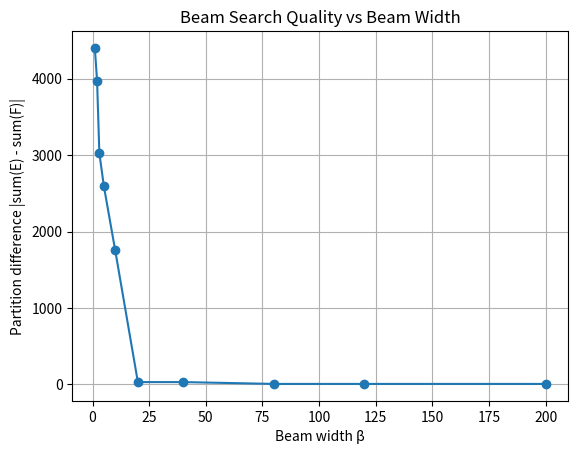

The script that saved this image:
import heapq
from itertools import islice
import random
import matplotlib.pyplot as plt

def build_qubo(A):
    """Build QUBO matrix for the bipartition problem."""
    n = len(A)
    Q = [[0] * n for _ in range(n)]
    total = sum(A)

    for i in range(n):
        Q[i][i] = 4 * A[i] ** 2 - 4 * A[i] * total  # Added linear term
        for j in range(i + 1, n):
            Q[i][j] = Q[j][i] = 4 * A[i] * A[j]
    return Q


def evaluate_partial(x, Q):
    """Evaluate partial assignment x."""
    xv = [(0 if b is None else b) for b in x]

    val = 0
    n = len(x)
    for i in range(n):
        for j in range(n):
            val += xv[i] * Q[i][j] * xv[j]
    return val


def beam_search_partition(A, beta=2):
    """
    Beam search for the QUBO bipartition.

    A: list of numbers
    beta: beam width
    """
    n = len(A)
    Q = build_qubo(A)

    # Root is completely unassigned: [None,...]
    beam = [[None] * n]

    for depth in range(n):
        candidates = []

        for node in beam:
            # Branch: assign 0 or 1 to x[depth]
            for bit in [0, 1]:
                new_node = node.copy()
                new_node[depth] = bit
                val = evaluate_partial(new_node, Q)
                candidates.append((val, new_node))

        # Keep only the best beta nodes
        candidates.sort(key=lambda x: x[0])
        beam = [node for (_, node) in candidates[:beta]]

    # After full assignment: pick best from final beam
    best_val, best_node = min(
        [(evaluate_partial(node, Q), node) for node in beam],
        key=lambda x: x[0]
    )

    # Translate to E and F
    E = [a for a, x in zip(A, best_node) if x == 1]
    F = [a for a, x in zip(A, best_node) if x == 0]

    return best_node, E, F, best_val


# --- Example usage ---
if __name__ == "__main__":
    random.seed(444)

    # random instance
    A = [random.randint(1, 10000) for _ in range(20)]

    beta_values = [1, 2, 3, 5, 10, 20, 40, 80, 120, 200]
    diffs = []

    for beta in beta_values:
        _, E, F, _ = beam_search_partition(A, beta)
        diff = abs(sum(E) - sum(F))
        diffs.append(diff)
        print(f"beta={beta:3d} -> diff={diff}")

    # plot
    plt.plot(beta_values, diffs, marker="o")
    plt.xlabel("Beam width β")
    plt.ylabel("Partition difference |sum(E) - sum(F)|")
    plt.title("Beam Search Quality vs Beam Width")
    plt.grid(True)
    plt.show()